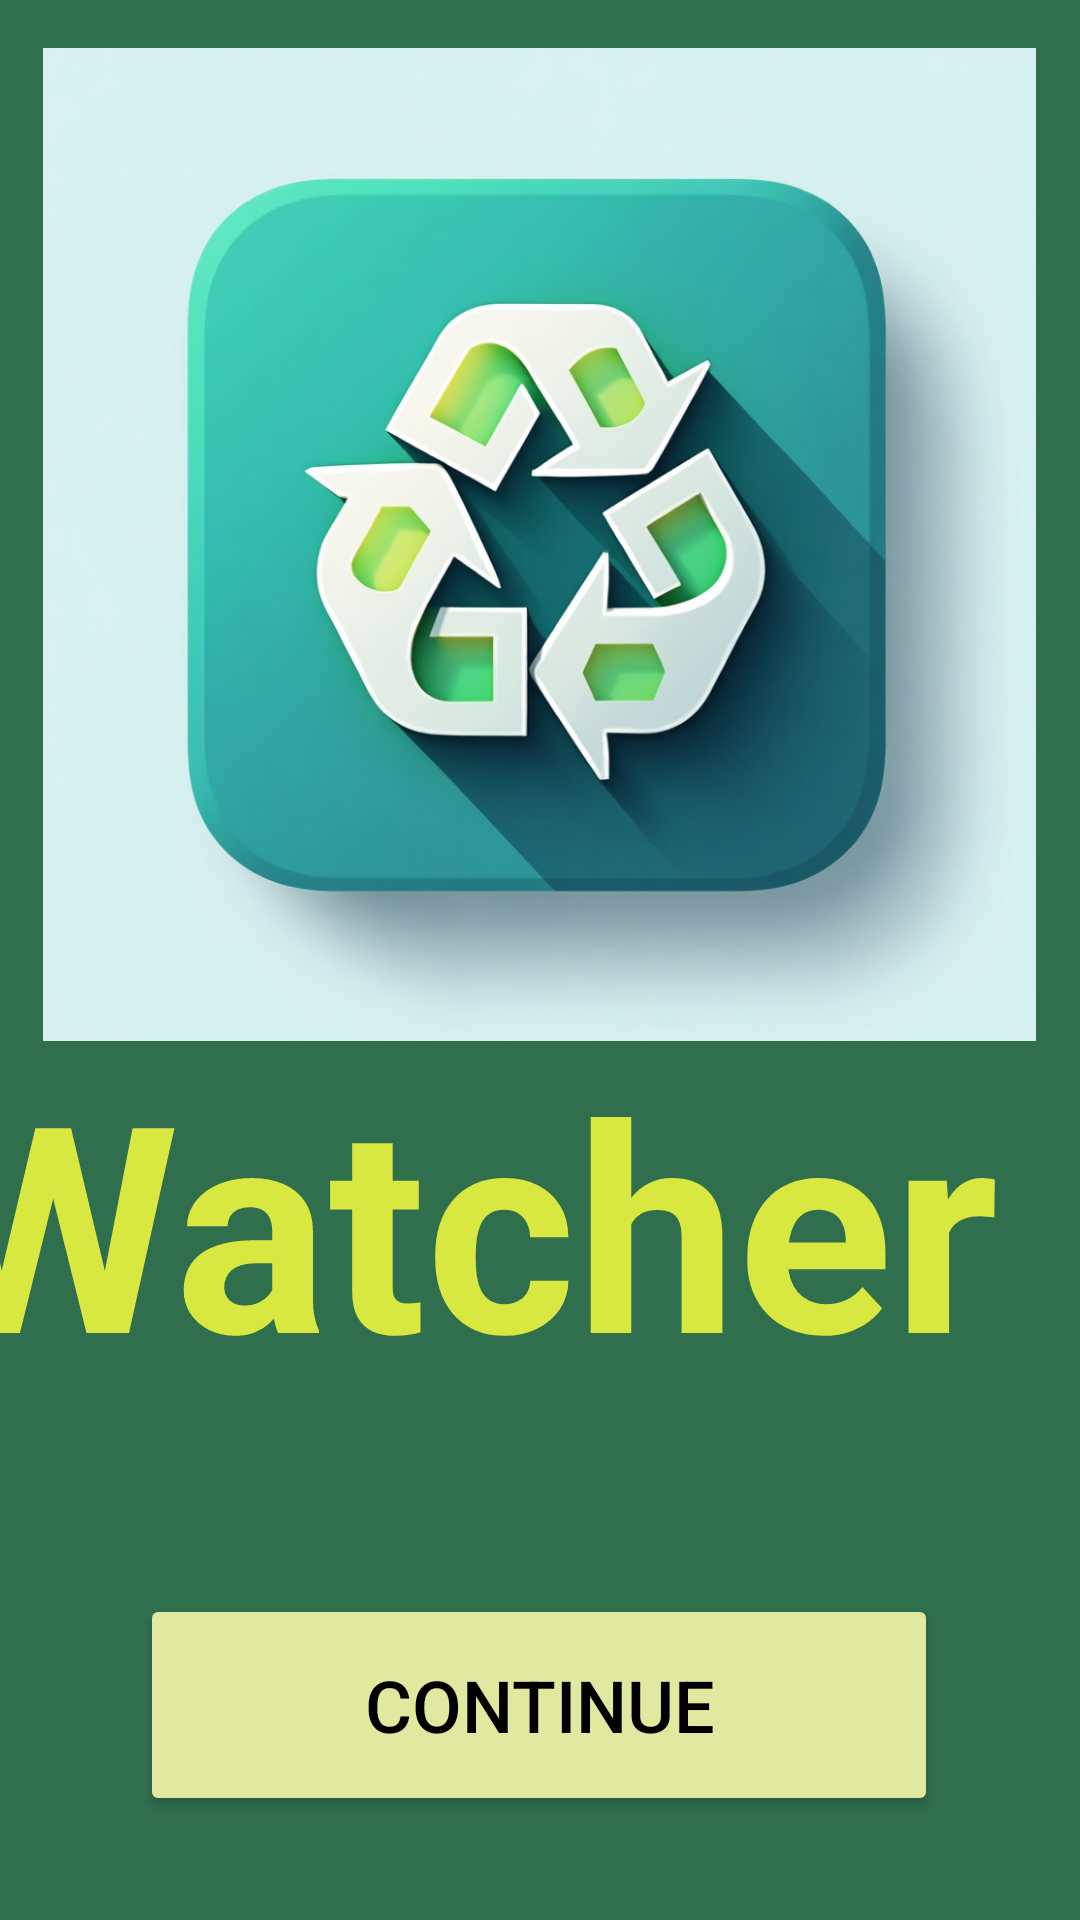

Here is an Android app screen rendered from its layout file. Give the layout XML and the strings, colors and styles it references.
<!-- AndroidManifest.xml: application theme Theme.Waste_Watcher -->
<!-- res/layout/activity_splash.xml -->
<?xml version="1.0" encoding="utf-8"?>
<androidx.constraintlayout.widget.ConstraintLayout
    xmlns:android="http://schemas.android.com/apk/res/android"
    xmlns:app="http://schemas.android.com/apk/res-auto"
    xmlns:tools="http://schemas.android.com/tools"
    android:layout_width="match_parent"
    android:layout_height="match_parent"
    android:background="#2f6f4e">

    <TextView
        android:id="@+id/textView"
        android:layout_width="391dp"
        android:layout_height="227dp"
        android:text="  Waste Watcher"
        android:textColor="#D9E840"
        android:textColorLink="#0E0D0D"
        android:textSize="96sp"
        android:textStyle="bold"
        app:layout_constraintBottom_toBottomOf="parent"
        app:layout_constraintEnd_toEndOf="parent"
        app:layout_constraintHorizontal_bias="0.8"
        app:layout_constraintStart_toStartOf="parent"
        app:layout_constraintTop_toTopOf="parent"
        app:layout_constraintVertical_bias="0.558" />

    <Button
        android:id="@+id/button4"
        android:layout_width="266dp"
        android:layout_height="74dp"
        android:backgroundTint="#E1E89F"
        android:text="Continue"
        android:textColor="#000000"
        android:textSize="24sp"
        app:layout_constraintBottom_toBottomOf="parent"
        app:layout_constraintEnd_toEndOf="parent"
        app:layout_constraintHorizontal_bias="0.496"
        app:layout_constraintStart_toStartOf="parent"
        app:layout_constraintTop_toTopOf="parent"
        app:layout_constraintVertical_bias="0.939" />

    <ImageView
        android:id="@+id/imageView5"
        android:layout_width="345dp"
        android:layout_height="331dp"
        app:layout_constraintBottom_toBottomOf="parent"
        app:layout_constraintEnd_toEndOf="parent"
        app:layout_constraintHorizontal_bias="0.493"
        app:layout_constraintStart_toStartOf="parent"
        app:layout_constraintTop_toTopOf="parent"
        app:layout_constraintVertical_bias="0.052"
        app:srcCompat="@drawable/image1" />

</androidx.constraintlayout.widget.ConstraintLayout>
<!-- resources referenced by this layout -->
<resources>
  <!-- drawable image1: jpeg bitmap (drawable, 857190 bytes) -->
  <style name="Theme.Waste_Watcher" parent="Base.Theme.Waste_Watcher" />
  <style name="Base.Theme.Waste_Watcher" parent="Theme.Material3.DayNight.NoActionBar">
          
          
      </style>
</resources>
